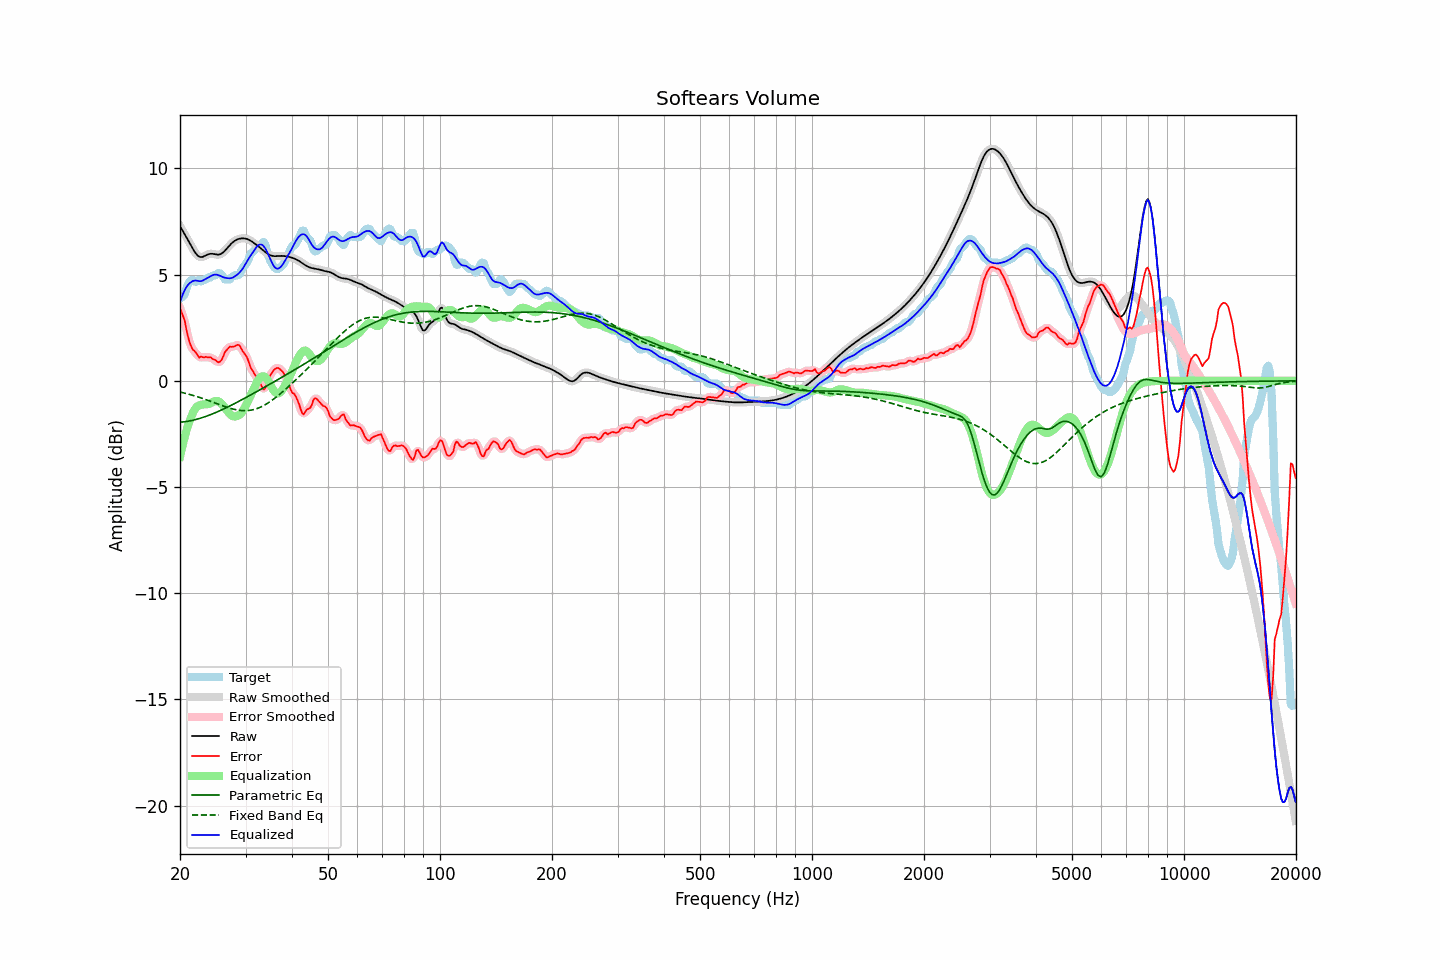

Source data for this figure (header and first rows):
frequency, raw, error, smoothed, error_smoothed, equalization, parametric_eq, fixed_band_eq, equalized_raw, equalized_smoothed, target
20.00, 7.29, 3.42, 7.29, 3.43, -3.57, -1.95, -0.53, 3.71, 3.71, 3.87
20.20, 7.15, 3.24, 7.16, 3.24, -3.23, -1.95, -0.54, 3.93, 3.93, 3.92
20.40, 7.02, 3.02, 7.02, 3.01, -2.91, -1.94, -0.56, 4.11, 4.11, 4.00
20.61, 6.89, 2.81, 6.89, 2.75, -2.61, -1.93, -0.58, 4.28, 4.28, 4.08
20.81, 6.76, 2.41, 6.76, 2.43, -2.35, -1.92, -0.60, 4.41, 4.41, 4.35
21.02, 6.62, 2.07, 6.62, 2.10, -2.10, -1.90, -0.62, 4.52, 4.52, 4.55
21.23, 6.49, 1.81, 6.48, 1.81, -1.89, -1.89, -0.64, 4.60, 4.60, 4.68
21.44, 6.35, 1.62, 6.35, 1.62, -1.70, -1.87, -0.66, 4.65, 4.65, 4.73
21.66, 6.21, 1.46, 6.21, 1.49, -1.51, -1.86, -0.68, 4.70, 4.70, 4.75
21.87, 6.08, 1.41, 6.09, 1.39, -1.37, -1.84, -0.71, 4.72, 4.72, 4.68
22.09, 5.98, 1.31, 5.98, 1.28, -1.26, -1.82, -0.73, 4.72, 4.72, 4.67
22.31, 5.90, 1.19, 5.90, 1.20, -1.19, -1.80, -0.75, 4.71, 4.71, 4.71
22.54, 5.85, 1.09, 5.85, 1.14, -1.15, -1.78, -0.78, 4.69, 4.69, 4.76
22.76, 5.82, 1.14, 5.83, 1.10, -1.13, -1.75, -0.80, 4.69, 4.70, 4.68
22.99, 5.83, 1.12, 5.84, 1.11, -1.12, -1.73, -0.83, 4.72, 4.72, 4.72
23.22, 5.87, 1.10, 5.86, 1.12, -1.11, -1.70, -0.85, 4.76, 4.76, 4.77
23.45, 5.90, 1.14, 5.90, 1.11, -1.10, -1.68, -0.88, 4.80, 4.80, 4.77
23.69, 5.94, 1.11, 5.94, 1.12, -1.10, -1.65, -0.91, 4.84, 4.84, 4.83
23.92, 5.97, 1.10, 5.97, 1.11, -1.08, -1.62, -0.93, 4.89, 4.89, 4.87
24.16, 5.98, 1.11, 5.98, 1.08, -1.05, -1.59, -0.96, 4.93, 4.93, 4.87
24.40, 5.98, 1.04, 5.98, 1.06, -1.02, -1.56, -0.99, 4.97, 4.97, 4.94
24.65, 5.97, 1.00, 5.97, 1.02, -0.98, -1.53, -1.02, 4.99, 4.99, 4.97
24.89, 5.95, 0.98, 5.95, 0.96, -0.95, -1.50, -1.05, 5.00, 5.00, 4.97
25.14, 5.94, 0.91, 5.94, 0.91, -0.95, -1.47, -1.08, 5.00, 5.00, 5.03
25.39, 5.94, 0.87, 5.94, 0.89, -0.97, -1.43, -1.10, 4.97, 4.98, 5.07
25.65, 5.96, 0.90, 5.96, 0.91, -1.02, -1.40, -1.13, 4.94, 4.94, 5.06
25.91, 6.00, 1.01, 6.00, 1.02, -1.09, -1.37, -1.16, 4.91, 4.91, 4.99
26.16, 6.06, 1.17, 6.06, 1.17, -1.18, -1.33, -1.19, 4.88, 4.88, 4.89
26.43, 6.13, 1.36, 6.13, 1.33, -1.28, -1.29, -1.21, 4.86, 4.86, 4.77
26.69, 6.22, 1.45, 6.22, 1.46, -1.38, -1.26, -1.24, 4.84, 4.84, 4.77
26.96, 6.31, 1.54, 6.31, 1.54, -1.48, -1.22, -1.26, 4.83, 4.83, 4.77
27.23, 6.39, 1.61, 6.39, 1.59, -1.56, -1.18, -1.29, 4.83, 4.83, 4.78
27.50, 6.47, 1.60, 6.47, 1.61, -1.63, -1.15, -1.31, 4.84, 4.84, 4.87
27.77, 6.53, 1.61, 6.53, 1.62, -1.67, -1.11, -1.33, 4.87, 4.87, 4.92
28.05, 6.59, 1.62, 6.59, 1.63, -1.68, -1.07, -1.35, 4.91, 4.91, 4.97
28.33, 6.63, 1.66, 6.63, 1.67, -1.67, -1.03, -1.36, 4.96, 4.96, 4.97
28.62, 6.67, 1.70, 6.67, 1.68, -1.64, -0.99, -1.38, 5.03, 5.03, 4.97
28.90, 6.69, 1.67, 6.69, 1.64, -1.59, -0.95, -1.39, 5.10, 5.10, 5.02
29.19, 6.70, 1.54, 6.70, 1.55, -1.52, -0.91, -1.40, 5.18, 5.18, 5.16
29.48, 6.71, 1.40, 6.71, 1.42, -1.43, -0.87, -1.40, 5.28, 5.28, 5.31
29.78, 6.71, 1.29, 6.71, 1.30, -1.30, -0.83, -1.41, 5.40, 5.40, 5.41
30.08, 6.69, 1.19, 6.69, 1.18, -1.16, -0.79, -1.40, 5.53, 5.53, 5.50
30.38, 6.67, 1.05, 6.67, 1.02, -1.00, -0.75, -1.40, 5.67, 5.67, 5.62
30.68, 6.64, 0.83, 6.64, 0.83, -0.84, -0.70, -1.39, 5.79, 5.79, 5.80
30.99, 6.59, 0.61, 6.59, 0.65, -0.69, -0.66, -1.38, 5.91, 5.91, 5.99
31.30, 6.54, 0.50, 6.54, 0.49, -0.53, -0.62, -1.37, 6.02, 6.02, 6.05
31.61, 6.49, 0.37, 6.49, 0.36, -0.37, -0.58, -1.35, 6.13, 6.13, 6.12
31.93, 6.43, 0.24, 6.43, 0.24, -0.20, -0.54, -1.33, 6.23, 6.24, 6.19
32.24, 6.38, 0.12, 6.38, 0.12, -0.04, -0.50, -1.30, 6.33, 6.33, 6.26
32.57, 6.32, -0.01, 6.32, -0.01, 0.08, -0.45, -1.27, 6.40, 6.40, 6.32
32.89, 6.25, -0.14, 6.25, -0.16, 0.17, -0.41, -1.24, 6.42, 6.42, 6.39
33.22, 6.19, -0.28, 6.19, -0.30, 0.21, -0.37, -1.21, 6.40, 6.40, 6.47
33.55, 6.13, -0.41, 6.13, -0.36, 0.21, -0.33, -1.17, 6.34, 6.34, 6.54
33.89, 6.07, -0.35, 6.07, -0.31, 0.17, -0.28, -1.12, 6.24, 6.24, 6.42
34.23, 6.01, -0.13, 6.01, -0.15, 0.09, -0.24, -1.08, 6.10, 6.10, 6.15
34.57, 5.96, 0.09, 5.96, 0.05, -0.02, -0.20, -1.03, 5.94, 5.94, 5.87
34.92, 5.92, 0.24, 5.92, 0.23, -0.16, -0.15, -0.98, 5.76, 5.77, 5.68
35.27, 5.89, 0.35, 5.89, 0.37, -0.30, -0.11, -0.93, 5.59, 5.59, 5.54
35.62, 5.88, 0.47, 5.88, 0.47, -0.43, -0.07, -0.87, 5.45, 5.45, 5.40
35.97, 5.87, 0.55, 5.87, 0.55, -0.53, -0.02, -0.82, 5.34, 5.34, 5.31
... 635 more rows
